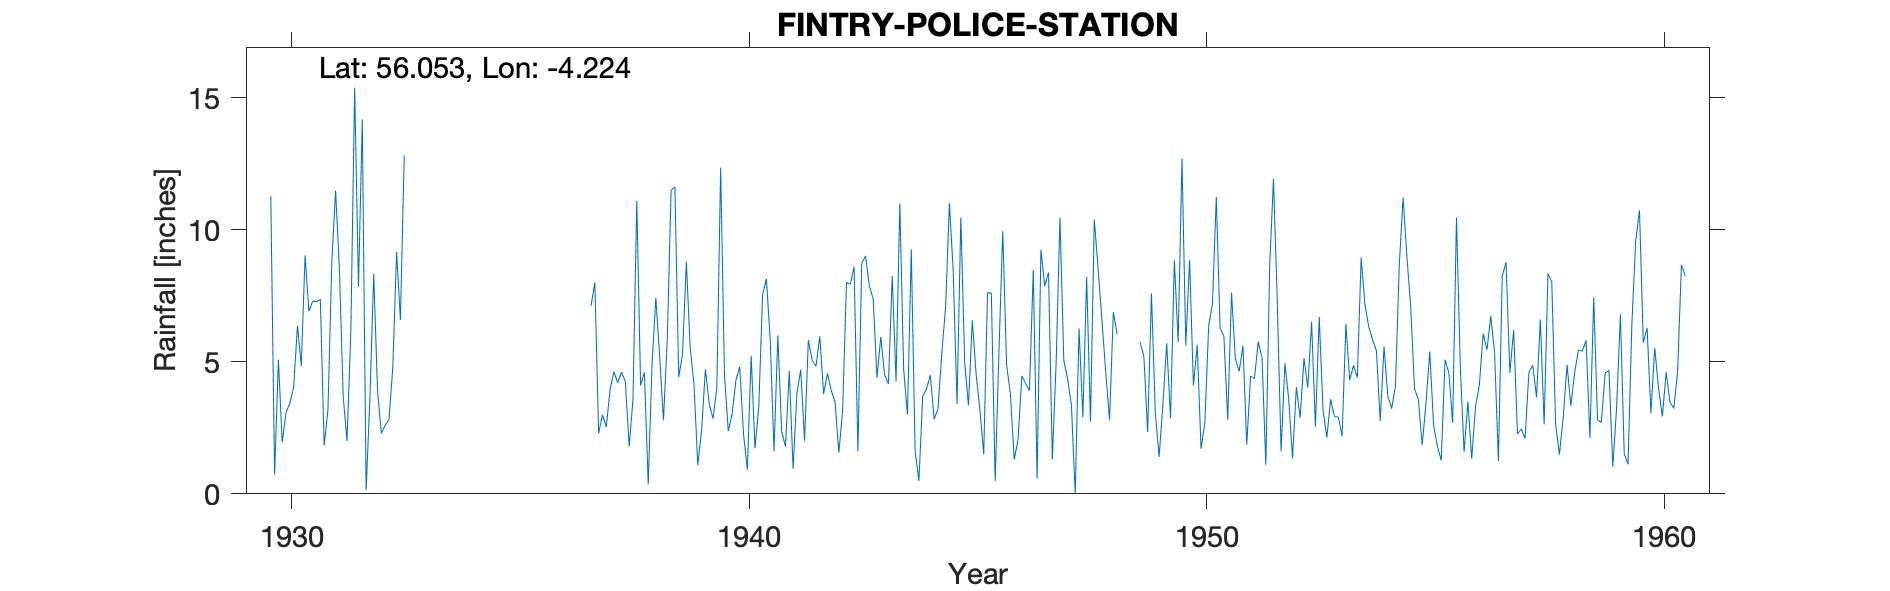

Values plotted in this chart, from the file beside it:
FINTRY (POLICE STATION), , , , , , , , , , , , , , , , , , , , , , , 
Grid ref, NS616867, Long, -4.224, Lat, 56.05, Elevation, 300, ft, , , , , , , , , , , , , , , 
Station no, 5375, , , , , , , , , , , , , , , , , , , , , , 
, 1920, 1921, 1922, 1923, 1924, 1925, 1926, 1927, 1928, 1929, 1930, 1931, 1932, 1933, 1934, 1935, 1936, 1937, 1938, 1939, 1940, 1941, 1942
January, , , , , , , , , , , 11.27, 7.27, 14.18, , , , , 7.12, 11.1, 5.29, 2.37, 1.61, 5.97
February, , , , , , , , , , , 0.73, 7.37, 0.14, , , , , 8, 4.1, 8.79, 3.02, 6, 3.78
March, , , , , , , , , , , 5.08, 1.83, 3.61, , , , , 2.29, 4.6, 5.54, 4.29, 2.35, 4.56
April, , , , , , , , , , , 1.95, 3.2, 8.33, , , , , 2.99, 0.36, 4.15, 4.81, 1.79, 3.92
May, , , , , , , , , , , 3.08, 8.74, 3.91, , , , , 2.53, 4.89, 1.09, 2.26, 4.65, 3.49
June, , , , , , , , , , , 3.43, 11.48, 2.29, , , , , 3.96, 7.42, 2.41, 0.91, 0.95, 1.56
July, , , , , , , , , , , 4.04, 8.5, 2.6, , , , , 4.62, 5.2, 4.72, 5.23, 3.81, 3.16
August, , , , , , , , , , , 6.37, 3.67, 2.81, , , , , 4.21, 2.79, 3.41, 1.72, 4.7, 8.01
September, , , , , , , , , , , 4.85, 2, 4.78, , , , , 4.61, 5.86, 2.84, 3.3, 2.01, 7.93
October, , , , , , , , , , , 9.03, 6.16, 9.16, , , , , 4.25, 11.5, 4.02, 7.54, 5.82, 8.59
November, , , , , , , , , , , 6.91, 15.38, 6.59, , , , , 1.8, 11.62, 12.36, 8.14, 5.05, 1.61
December, , , , , , , , , , , 7.3, 7.84, 12.81, , , , , 3.57, 4.42, 4.51, 5.82, 4.83, 8.73
Total, , , , , , , , , , , 64.04, 83.44, 71.21, , , , , 49.95, 73.86, 59.13, 49.41, 43.57, 61.31
1931 NP too Big, , , , , , , , , , , , , , , , , , , , , , , 
1932 NP too Big, , , , , , , , , , , , , , , , , , , , , , , 
1941 F Oct  Estd, , , , , , , , , , , , , , , , , , , , , , , 
1949 Jan Estd, , , , , , , , , , , , , , , , , , , , , , , 
1959-60 Moves, , , , , , , , , , , , , , , , , , , , , , , 
Station no, 5375, , , , , , , , , , , , , , , , , , , , , , 
Midas, 13754, , , , , , , , , , , , , , , , , , , , , , 
Hyd Stn, 663462, , , , , , , , , , , , , , , , , , , , , , 
